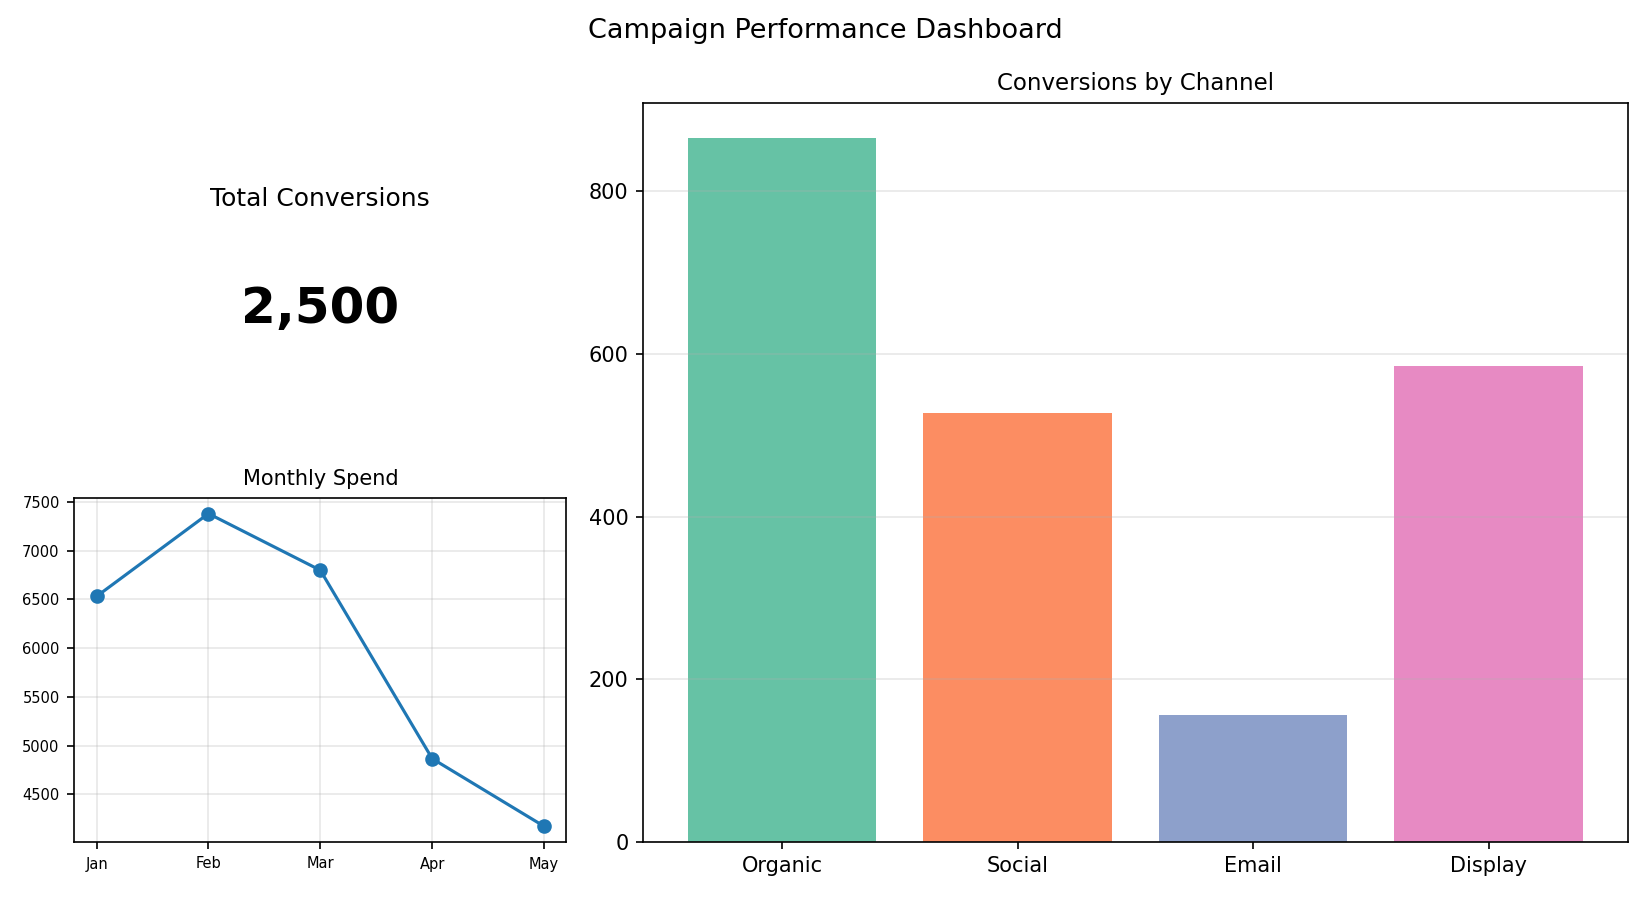

The data file committed next to this chart (first rows):
Channel, Conversions
Organic, 866
Social, 528
Email, 156
Display, 585
